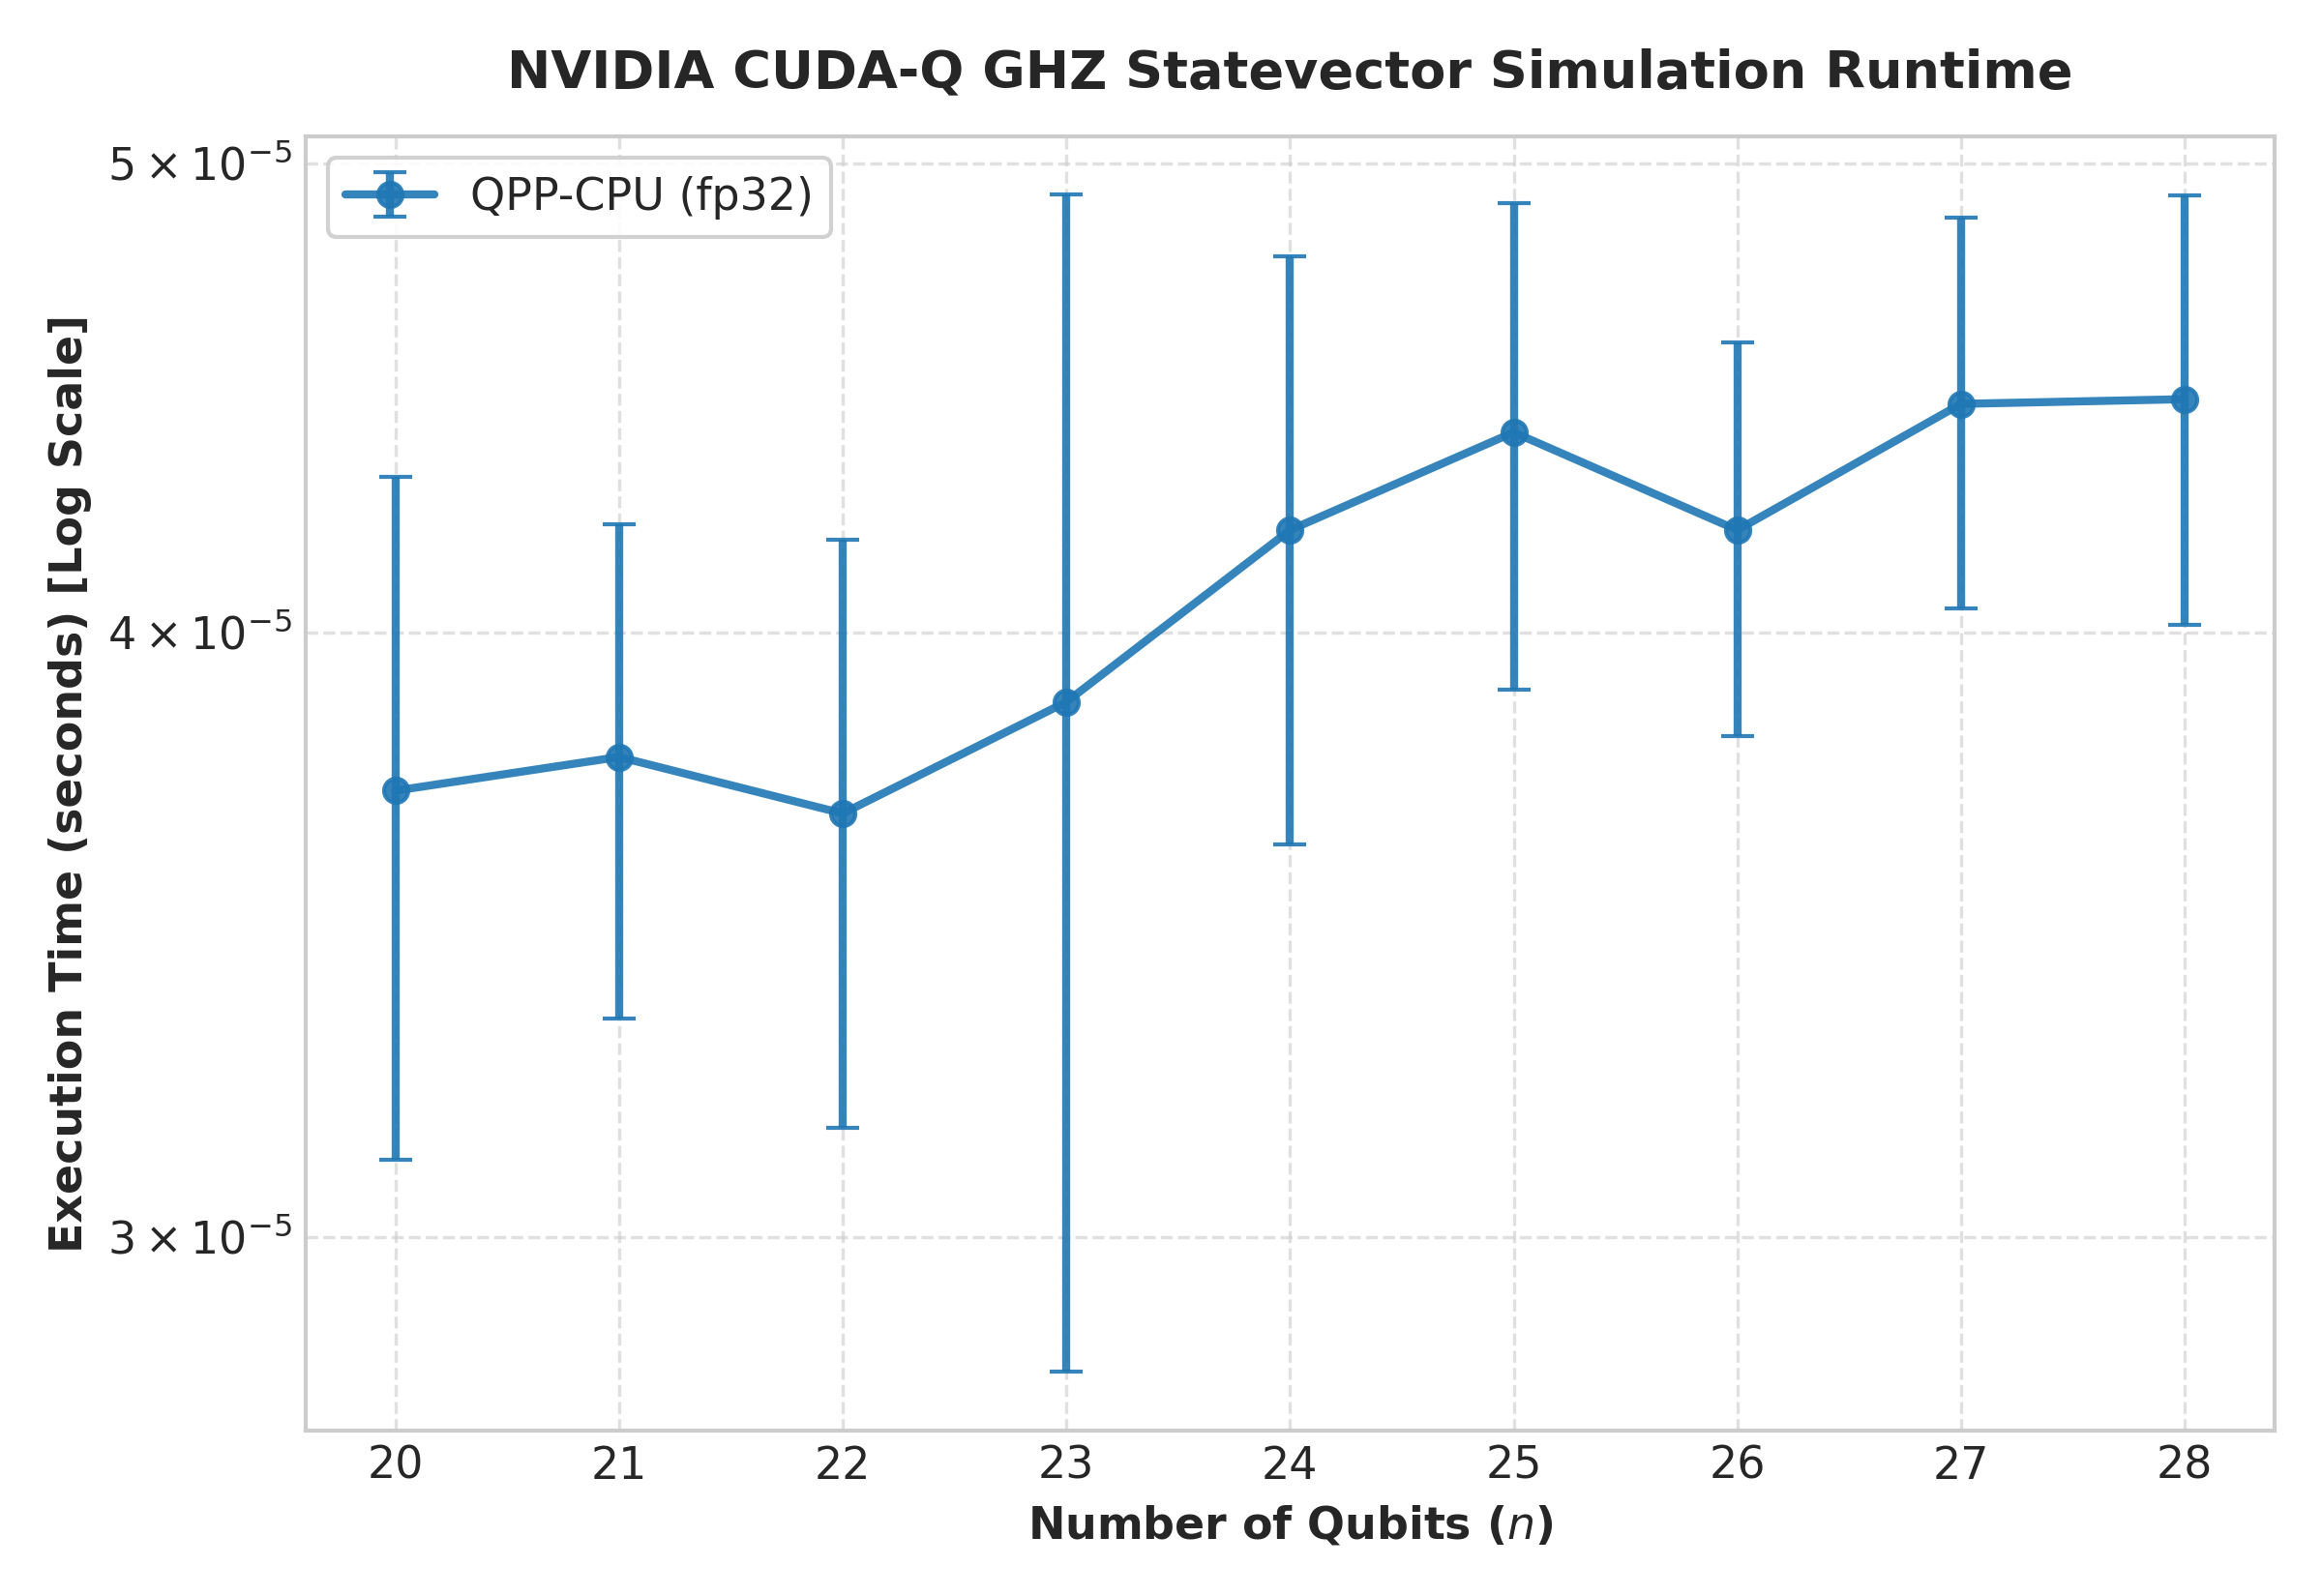

Source data for this figure (header and first rows):
target, n, median_s, std_s, est_mem_gb
qpp-cpu, 20, 3.7099998735357076e-05, 5.9782946587866335e-06, 0.007812
qpp-cpu, 21, 3.769999966607429e-05, 4.4069950634967085e-06, 0.01562
qpp-cpu, 22, 3.6699999327538535e-05, 5.098862813843089e-06, 0.03125
qpp-cpu, 23, 3.870000000461005e-05, 1.0568178613810121e-05, 0.0625
qpp-cpu, 24, 4.199999966658652e-05, 5.837807864656752e-06, 0.125
qpp-cpu, 25, 4.400000034365803e-05, 5.06778078081241e-06, 0.25
qpp-cpu, 26, 4.199999966658652e-05, 3.931107017248286e-06, 0.5
qpp-cpu, 27, 4.459999945538584e-05, 4.130665705985669e-06, 1.0
qpp-cpu, 28, 4.470000021683518e-05, 4.552625364756821e-06, 2.0
